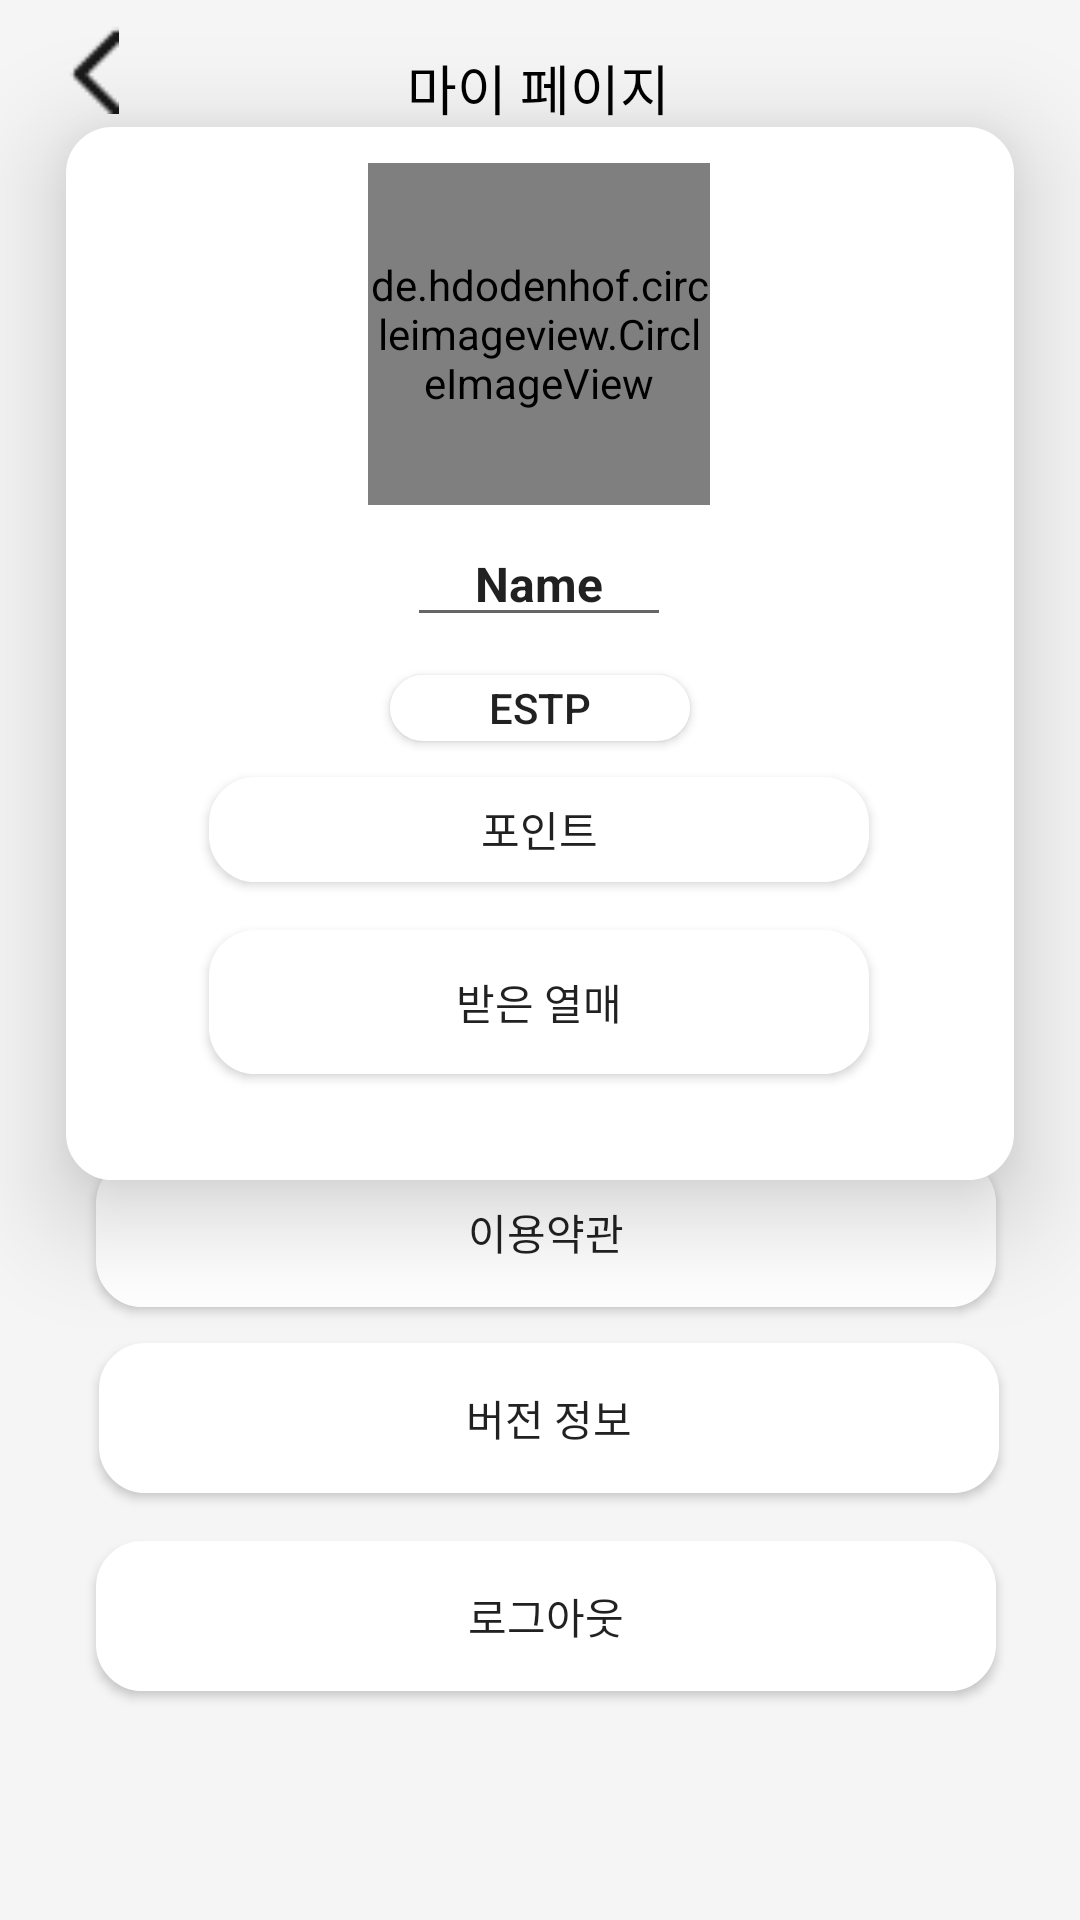

Reconstruct the res/layout file that produces this screen, plus the resources it refers to.
<!-- AndroidManifest.xml: application theme Theme.Mbtree -->
<!-- res/layout/profile_layout.xml -->
<?xml version="1.0" encoding="utf-8"?>
<androidx.constraintlayout.widget.ConstraintLayout xmlns:android="http://schemas.android.com/apk/res/android"
    xmlns:app="http://schemas.android.com/apk/res-auto"
    xmlns:tools="http://schemas.android.com/tools"
    android:id="@+id/constraintLayout1"
    android:layout_width="match_parent"
    android:layout_height="match_parent"
    android:background="#F5F5F5">

    <ImageButton
        android:id="@+id/ib_back"
        android:layout_width="30dp"
        android:layout_height="30dp"
        android:layout_marginStart="16dp"
        android:layout_marginTop="8dp"
        android:background="@android:color/transparent"
        android:scaleType="fitCenter"
        android:src="@drawable/ic_back"
        app:layout_constraintStart_toStartOf="parent"
        app:layout_constraintTop_toTopOf="parent"/>

    <TextView
        android:id="@+id/my_page"
        android:layout_width="wrap_content"
        android:layout_height="wrap_content"
        android:layout_gravity="center"
        android:layout_marginTop="16dp"
        android:text="마이 페이지"
        android:textColor="@color/black"
        android:textSize="18sp"
        app:layout_constraintEnd_toEndOf="parent"
        app:layout_constraintHorizontal_bias="0.498"
        app:layout_constraintStart_toStartOf="parent"
        app:layout_constraintTop_toTopOf="parent"/>

    <androidx.constraintlayout.widget.ConstraintLayout
        android:id="@+id/constraintLayout"
        android:layout_width="316dp"
        android:layout_height="351dp"
        android:layout_gravity="center"
        android:background="@drawable/tv_chat_question"
        android:elevation="20dp"
        app:layout_constraintEnd_toEndOf="parent"
        app:layout_constraintStart_toStartOf="parent"
        app:layout_constraintTop_toBottomOf="@+id/my_page">

        <de.hdodenhof.circleimageview.CircleImageView
            android:id="@+id/profile_imageview"
            android:layout_width="114dp"
            android:layout_height="114dp"
            android:layout_marginTop="12dp"
            android:src="@drawable/ic_my"
            app:layout_constraintEnd_toEndOf="parent"
            app:layout_constraintHorizontal_bias="0.498"
            app:layout_constraintStart_toStartOf="parent"
            app:layout_constraintTop_toTopOf="parent" />

        <EditText
            android:id="@+id/profile_name"
            android:layout_width="88dp"
            android:layout_height="36dp"
            android:layout_marginTop="8dp"
            android:gravity="center"
            android:inputType="textPersonName"
            android:text="Name"
            android:textSize="16sp"
            android:textStyle="bold"
            app:layout_constraintEnd_toEndOf="parent"
            app:layout_constraintHorizontal_bias="0.498"
            app:layout_constraintStart_toStartOf="parent"
            app:layout_constraintTop_toBottomOf="@+id/profile_imageview" />

        <androidx.appcompat.widget.AppCompatButton
            android:id="@+id/my_mbti"
            android:layout_width="100dp"
            android:layout_height="22dp"
            android:layout_marginTop="8dp"
            android:layout_marginEnd="108dp"
            android:layout_marginBottom="64dp"
            android:background="@drawable/tv_chat_question"
            android:text="ESTP"
            app:layout_constraintBottom_toBottomOf="parent"
            app:layout_constraintEnd_toEndOf="parent"
            app:layout_constraintTop_toBottomOf="@+id/profile_name"
            app:layout_constraintVertical_bias="0.055" />

        <androidx.appcompat.widget.AppCompatButton
            android:id="@+id/point"
            android:layout_width="220dp"
            android:layout_height="35dp"
            android:layout_marginTop="12dp"
            android:background="@drawable/tv_chat_question"
            android:elevation="30dp"
            android:text="포인트"
            app:layout_constraintEnd_toEndOf="parent"
            app:layout_constraintHorizontal_bias="0.497"
            app:layout_constraintStart_toStartOf="parent"
            app:layout_constraintTop_toBottomOf="@+id/my_mbti" />

        <androidx.appcompat.widget.AppCompatButton
            android:id="@+id/mbtree_fruit"
            android:layout_width="220dp"
            android:layout_height="48dp"
            android:layout_marginTop="16dp"
            android:background="@drawable/tv_chat_question"
            android:elevation="30dp"
            android:text="받은 열매"
            app:layout_constraintEnd_toEndOf="parent"
            app:layout_constraintHorizontal_bias="0.497"
            app:layout_constraintStart_toStartOf="parent"
            app:layout_constraintTop_toBottomOf="@+id/point" />

        <Button
            android:id="@+id/gallery"
            android:layout_width="114dp"
            android:layout_height="114dp"
            android:layout_marginTop="4dp"
            android:background="#00ff0000"
            app:layout_constraintEnd_toEndOf="parent"
            app:layout_constraintHorizontal_bias="0.0"
            app:layout_constraintStart_toStartOf="@+id/profile_imageview"
            app:layout_constraintTop_toTopOf="@+id/profile_imageview" />

    </androidx.constraintlayout.widget.ConstraintLayout>

    <androidx.constraintlayout.widget.ConstraintLayout
        android:id="@+id/constraintLayout2"
        android:layout_width="398dp"
        android:layout_height="336dp"
        android:layout_gravity="center"
        app:layout_constraintEnd_toEndOf="parent"
        app:layout_constraintHorizontal_bias="0.461"
        app:layout_constraintStart_toStartOf="parent"
        app:layout_constraintBottom_toBottomOf="parent"
        tools:layout_editor_absoluteY="428dp">

        <androidx.appcompat.widget.AppCompatButton
            android:id="@+id/account"
            android:layout_width="300dp"
            android:layout_height="50dp"
            android:background="@drawable/tv_chat_question"
            android:elevation="20dp"
            android:text="계정"
            android:textColor="@color/black"
            app:layout_constraintBottom_toBottomOf="parent"
            app:layout_constraintEnd_toEndOf="parent"
            app:layout_constraintStart_toStartOf="parent"
            app:layout_constraintTop_toTopOf="parent"
            app:layout_constraintVertical_bias="0.055"/>

        <androidx.appcompat.widget.AppCompatButton
            android:id="@+id/terms_service"
            android:layout_width="300dp"
            android:layout_height="50dp"
            android:layout_marginTop="16dp"
            android:background="@drawable/tv_chat_question"
            android:elevation="20dp"
            android:text="이용약관"
            app:layout_constraintEnd_toEndOf="parent"
            app:layout_constraintStart_toStartOf="parent"
            app:layout_constraintTop_toBottomOf="@+id/account"/>

        <androidx.appcompat.widget.AppCompatButton
            android:id="@+id/version"
            android:layout_width="300dp"
            android:layout_height="50dp"
            android:background="@drawable/tv_chat_question"
            android:elevation="20dp"
            android:text="버전 정보"
            app:layout_constraintBottom_toBottomOf="parent"
            app:layout_constraintEnd_toEndOf="parent"
            app:layout_constraintHorizontal_bias="0.51"
            app:layout_constraintStart_toStartOf="parent"
            app:layout_constraintTop_toBottomOf="@+id/terms_service"
            app:layout_constraintVertical_bias="0.077"/>

        <androidx.appcompat.widget.AppCompatButton
            android:id="@+id/logout"
            android:layout_width="300dp"
            android:layout_height="50dp"
            android:background="@drawable/tv_chat_question"
            android:elevation="20dp"
            android:text="로그아웃"
            app:layout_constraintBottom_toBottomOf="parent"
            app:layout_constraintEnd_toEndOf="parent"
            app:layout_constraintStart_toStartOf="parent"
            app:layout_constraintTop_toBottomOf="@+id/version"
            app:layout_constraintVertical_bias="0.172"/>
    </androidx.constraintlayout.widget.ConstraintLayout>

</androidx.constraintlayout.widget.ConstraintLayout>
<!-- resources referenced by this layout -->
<resources>
  <color name="black">#FF000000</color>
  <!-- drawable ic_back: png bitmap (drawable-v24, 154 bytes) -->
  <!-- drawable ic_my: png bitmap (drawable-v24, 1425 bytes) -->
  <!-- drawable tv_chat_question (drawable) -->
  <?xml version="1.0" encoding="utf-8"?>
  <shape
      xmlns:android="http://schemas.android.com/apk/res/android"
      android:padding = "10dp"
      android:shape="rectangle">
  
      <solid android:color="@color/white"/>
      <corners
          android:radius="15dp"/>
      <stroke
          android:width="1dp"
          android:color="@color/white"/>
  </shape>
  <style name="Theme.Mbtree" parent="Theme.AppCompat.Light.NoActionBar">
          
          <item name="colorPrimary">@color/purple_500</item>
          <item name="colorPrimaryVariant">@color/purple_700</item>
          <item name="colorOnPrimary">@color/white</item>
          
          <item name="colorSecondary">@color/teal_200</item>
          <item name="colorSecondaryVariant">@color/teal_700</item>
          <item name="colorOnSecondary">@color/black</item>
  
          
  
          <item name="android:windowLightStatusBar" tools:targetApi="m">true</item>
          <item name="android:statusBarColor">@android:color/transparent</item>
          <item name="android:navigationBarColor">@android:color/transparent</item>
          <item name="android:enforceNavigationBarContrast" tools:targetApi="q">false</item>
          <item name="android:enforceStatusBarContrast" tools:targetApi="q">false</item>
  
          
  
      </style>
  <color name="white">#FFFFFFFF</color>
  <color name="purple_500">#FF6200EE</color>
  <color name="purple_700">#FF3700B3</color>
  <color name="teal_200">#FF03DAC5</color>
  <color name="teal_700">#FF018786</color>
</resources>
